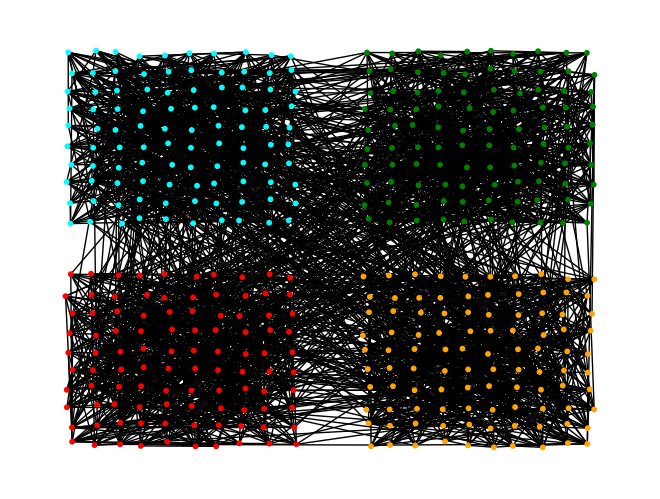

Generate this figure with matplotlib:
# -*- coding: utf-8 -*-
"""
Created on Wed Apr  1 10:11:00 2020

@author: walid
"""
import matplotlib.pyplot as plt
import numpy as np
import networkx as nx

number=1
p=0.1
q=0.01

G = nx.Graph()


color_map=[]
#color_map2=[]
colors=["red","orange","cyan","green"]
n=400
for i in range(n):
    
    G.add_node(i)
    color_map.append(colors[i//100])

for i in range(n-1):
    for j in range(i+1,n):
        x=np.random.rand()
        if i//100==j//100 and x<p:
            G.add_edge(i,j)
        #color_map2.append("green")
        elif i//100!=j//100 and x<q:
            G.add_edge(i,j)
            #color_map2.append("red")

positions=dict()
for i in range(100):
    positions[i]=(i//10+np.random.rand()/3,i%10+np.random.rand()/3)

for i in range(100):

    positions[100+i]=(12+(i//10)+np.random.rand()/3,i%10+np.random.rand()/3)
for i in range(100):

    positions[200+i]=(i//10+np.random.rand()/3,12+(i%10)+np.random.rand()/3) 
for i in range(100):

    positions[300+i]=(12+(i//10)+np.random.rand()/3,12+(i%10)+np.random.rand()/3) 
    

plt.figure()
nx.draw(G, node_size=10,node_color=color_map, pos=positions)


#nx.write_edgelist(G, str(number)+"p="+str(p)+"q="+str(q)+".txt",data=False)
